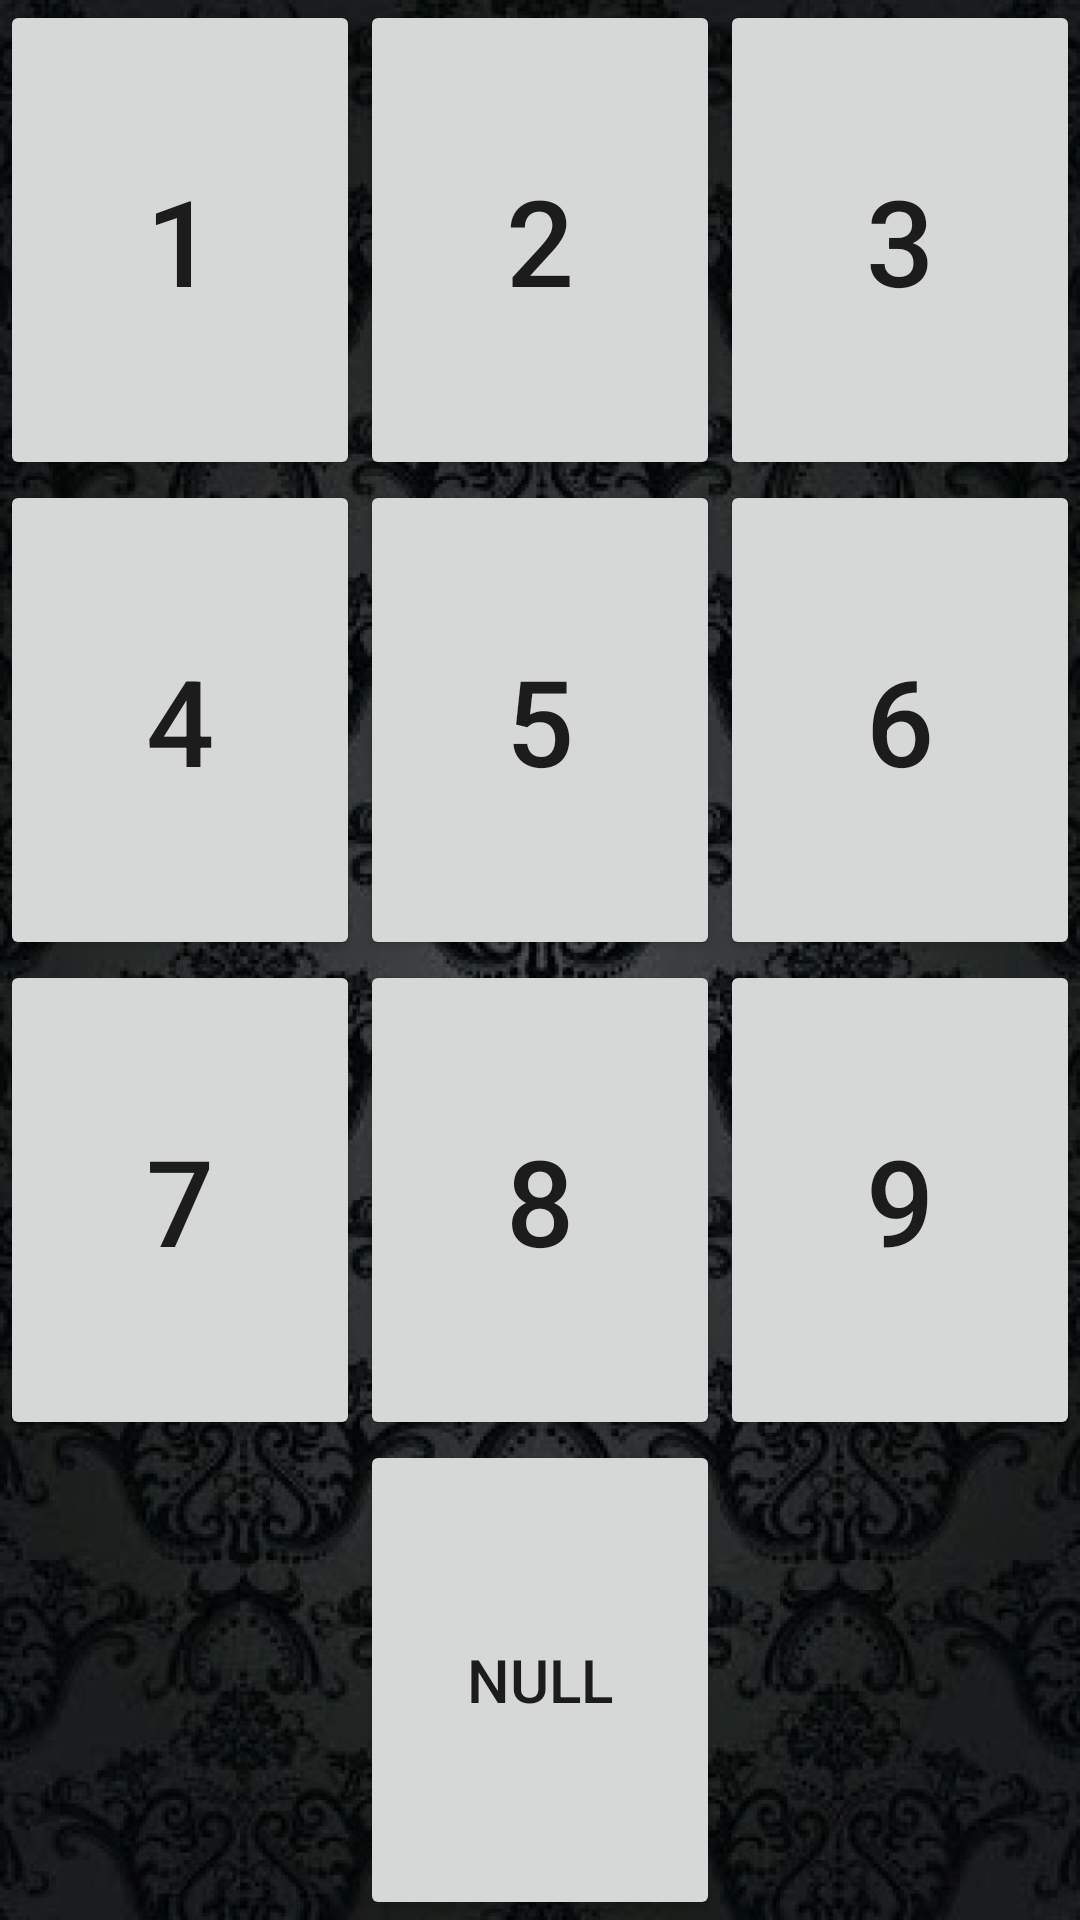

Here is an Android app screen rendered from its layout file. Give the layout XML and the strings, colors and styles it references.
<!-- AndroidManifest.xml: application theme AppTheme -->
<!-- res/layout/key_pad.xml -->
<?xml version="1.0" encoding="utf-8"?>
<LinearLayout xmlns:android="http://schemas.android.com/apk/res/android"
    android:orientation="vertical"
    android:layout_width="match_parent"
    android:layout_height="match_parent"
    android:background="@drawable/cool2"
    android:weightSum="4">
    <LinearLayout
        android:layout_width="match_parent"
        android:layout_height="match_parent"
        android:layout_weight="1"
        android:weightSum="3"
        android:orientation="horizontal">
        <Button
            android:layout_width="match_parent"
            android:layout_height="match_parent"
            android:layout_weight="1"
            android:id="@+id/one"
            android:textSize="40sp"
            android:text="1"/>
        <Button
            android:layout_width="match_parent"
            android:layout_height="match_parent"
            android:layout_weight="1"
            android:id="@+id/two"
            android:textSize="40sp"
            android:text="2"/>
        <Button
            android:layout_width="match_parent"
            android:layout_height="match_parent"
            android:layout_weight="1"
            android:id="@+id/three"
            android:textSize="40sp"
            android:text="3"/>
    </LinearLayout>
    <LinearLayout
        android:layout_width="match_parent"
        android:layout_height="match_parent"
        android:layout_weight="1"
        android:weightSum="3"
        android:orientation="horizontal">
        <Button
            android:layout_width="match_parent"
            android:layout_height="match_parent"
            android:layout_weight="1"
            android:id="@+id/four"
            android:textSize="40sp"
            android:text="4"/>
        <Button
            android:layout_width="match_parent"
            android:layout_height="match_parent"
            android:layout_weight="1"
            android:id="@+id/five"
            android:textSize="40sp"
            android:text="5"/>
        <Button
            android:layout_width="match_parent"
            android:layout_height="match_parent"
            android:layout_weight="1"
            android:id="@+id/six"
            android:textSize="40sp"
            android:text="6"/>
    </LinearLayout>
    <LinearLayout
        android:layout_width="match_parent"
        android:layout_height="match_parent"
        android:layout_weight="1"
        android:weightSum="3"
        android:orientation="horizontal">
        <Button
            android:layout_width="match_parent"
            android:layout_height="match_parent"
            android:layout_weight="1"
            android:id="@+id/seven"
            android:textSize="40sp"
            android:text="7"/>
        <Button
            android:layout_width="match_parent"
            android:layout_height="match_parent"
            android:layout_weight="1"
            android:id="@+id/eight"
            android:textSize="40sp"
            android:text="8"/>
        <Button
            android:layout_width="match_parent"
            android:layout_height="match_parent"
            android:layout_weight="1"
            android:id="@+id/nine"
            android:textSize="40sp"
            android:text="9"/>
    </LinearLayout>
    <LinearLayout
        android:layout_width="match_parent"
        android:layout_height="match_parent"
        android:layout_weight="1"
        android:weightSum="3"
        android:orientation="horizontal">
        <Space
            android:layout_width="match_parent"
            android:layout_height="match_parent"
            android:layout_weight="1"/>

        <Button
            android:layout_width="match_parent"
            android:layout_height="match_parent"
            android:layout_weight="1"
            android:id="@+id/zero"
            android:textSize="20sp"
            android:text="null"/>
        <Space
            android:layout_width="match_parent"
            android:layout_height="match_parent"
            android:layout_weight="1"/>
    </LinearLayout>

</LinearLayout>
<!-- resources referenced by this layout -->
<resources>
  <!-- drawable cool2: jpg bitmap (drawable, 195777 bytes) -->
  <style name="AppTheme" parent="Theme.AppCompat.Light.DarkActionBar">
          
          <item name="colorPrimary">@color/colorPrimary</item>
          <item name="colorPrimaryDark">@color/colorPrimaryDark</item>
          <item name="colorAccent">@color/colorAccent</item>
      </style>
  <color name="colorPrimary">#3F51B5</color>
  <color name="colorPrimaryDark">#303F9F</color>
  <color name="colorAccent">#FF4081</color>
</resources>
